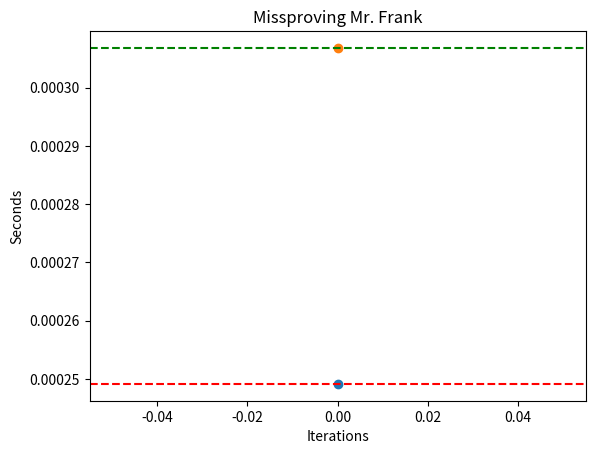

Reproduce this figure in Python.
import matplotlib.pyplot as plt
import numpy as np
import time

iterations = 1

time_program_1 = np.array([])
time_program_2 = np.array([])

def program():
  time_program_1 = np.array([])
  time_program_2 = np.array([])
  for i in range(iterations):
    start_time = time.time()

    for number in range(1, 1001):
      print(number)

    end_time = time.time()
    execution_time = end_time - start_time
    time_program_1 = np.append(time_program_1, [execution_time])
      
    start_time = time.time()

    counter = 1
    while counter<= 1000:
      print(counter)
      counter += 1

    end_time = time.time()
    execution_time = end_time - start_time
    time_program_2 = np.append(time_program_2, [execution_time])
  return time_program_1, time_program_2

if __name__ == "__main__":
  time_program_1, time_program_2 = program()

  average_1 = np.mean(time_program_1)
  average_2 = np.mean(time_program_2)

  fig, ax = plt.subplots()
  

  ax.plot(np.arange(iterations), time_program_1, marker='o', linestyle='-')
  ax.plot(np.arange(iterations), time_program_2, marker='o', linestyle='-')

  ax.axhline(average_1, color='r', linestyle='--')
  ax.axhline(average_2, color='g', linestyle='--')

  ax.set_title('Missproving Mr. Frank')

  ax.set_xlabel('Iterations')
  ax.set_ylabel('Seconds')
  
  print(f"Durchchnitt for  : {average_1}")
  print(f"Durchchnitt while: {average_2}")

  plt.show()

